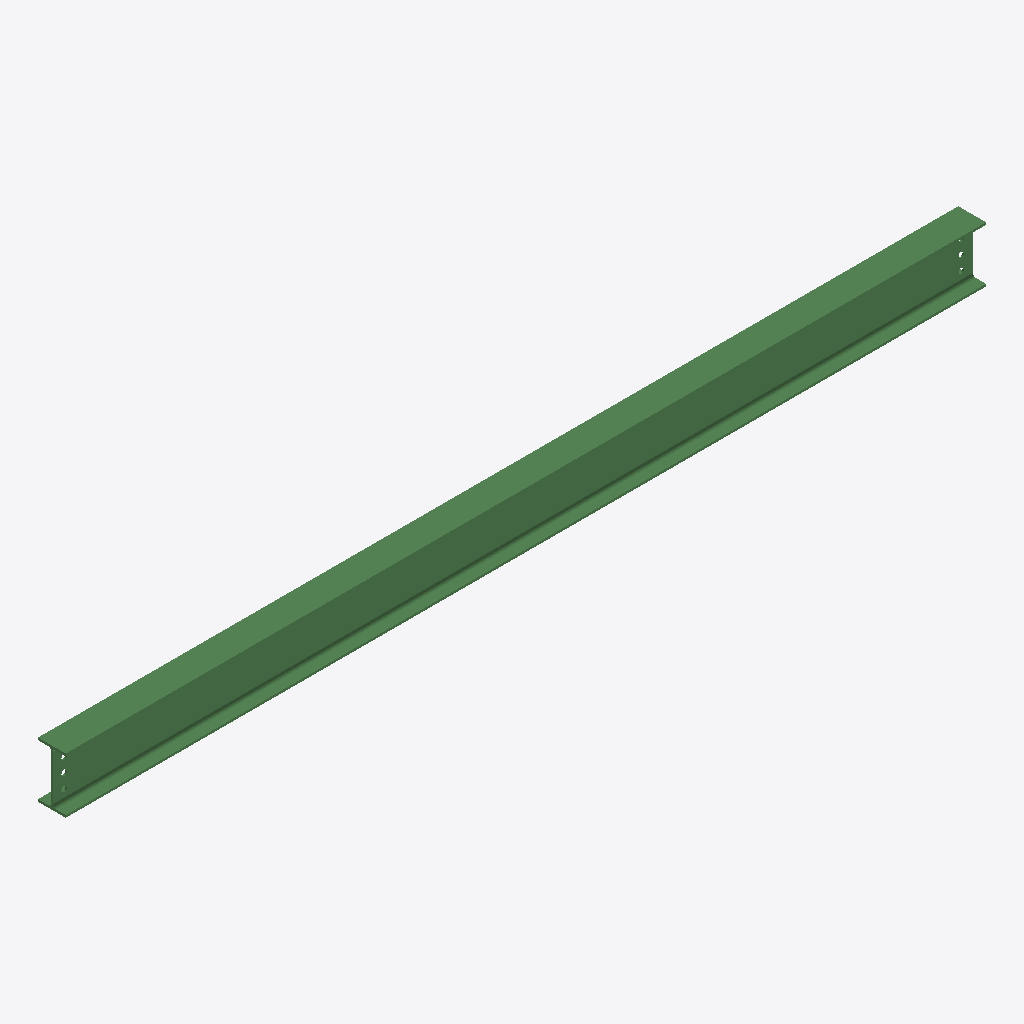
Isometric view of an IFC building model (IFC-SPF (STEP), schema IFC2X3, length unit millimetre), seen from the south-west, elements coloured by IFC class: 1 beam (green).
Extent 4.0 m × 0.1 m × 0.2 m (x, y, z). Storeys (1): Undefined at 0.00 m. Elements (1): 1 IfcBeam.

HEADER;
FILE_DESCRIPTION(('ViewDefinition[AISC_Steel_Detailing]','Option [BaseQuantities:Off]','Option [GridExport:On]','Option [Assemblies:Off]','Option [Bolts:On]','Option [Rebars:On]','Option [PourObjects:Off]','Option [Welds:On]','Option [SurfaceTreatments:On]','Option [LocationBy:0]','Option [ViewColors:Off]','Option [SectionedSpine:Off]','[2 more]'),'2;1');
FILE_NAME('b_1228_Qty_1.ifc','2026-05-16T11:53:05',('GIOVANNIPC\\gcorrea'),('Structural Designer'),'IFC Database version: Work','Tekla Structures 2020 Service Pack 5, IFC Export','');
FILE_SCHEMA(('IFC2X3'));
ENDSEC;
DATA;
#37=IFCPROJECT('2G7ZFDNE16yBDU14FA92Me',#5,'Proyecto',$,$,$,$,(#11),#36);
#39=IFCSITE('2xvEzEinjBTea80yOTcujY',#5,'Obra',$,$,#38,$,$,.ELEMENT.,$,$,$,$,$);
#41=IFCBUILDING('0_42VA8$57WwJPWXadwsSs',#5,'Undefined',$,$,#40,$,$,.ELEMENT.,$,$,$);
#43=IFCBUILDINGSTOREY('29hdEUCErFze9E_VIAceOd',#5,'Undefined',$,$,#42,$,$,.ELEMENT.,0.0);
#74=IFCBEAM('1rmwZmpcLD1uJRkBIi7OxP',#44,'BEAM','IPE240','IPE240',#48,#73,'ID75c3a8f0-ce65-4d07-84db-b8b4ac1d8ed9');
ENDSEC;
